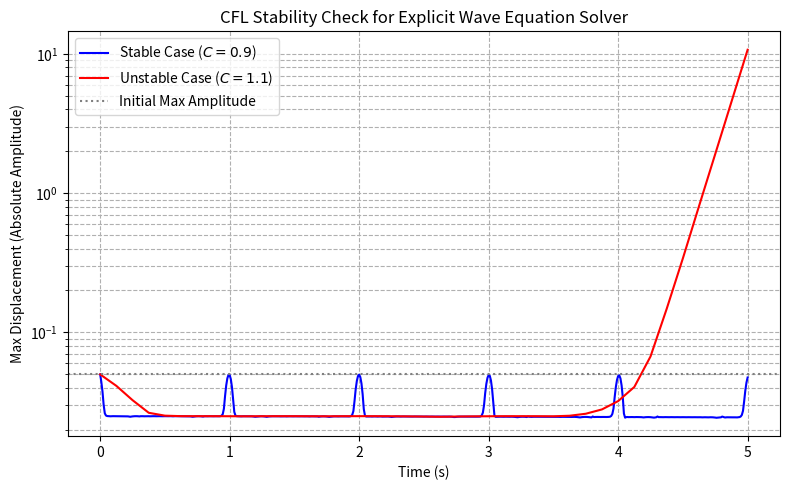

Here is the Python script that generated this plot:

import numpy as np
import matplotlib.pyplot as plt

# ==========================================================
# Chapter 12 Codebook: Hyperbolic PDEs
# Project 1: CFL Stability Crisis (Wave Equation)
# ==========================================================

# ==========================================================
# 1. Setup Initial Conditions (A Gaussian Pulse)
# ==========================================================

L = 1.0          # Length of the string (m)
Nx = 100         # Number of spatial grid points
v = 1.0          # Wave speed (m/s)
T_FINAL = 5.0    # Total simulation time (s)

h_x = L / (Nx + 1) # Spatial step size (Δx)
N_total = Nx + 2   # Grid size including boundaries

x_grid = np.linspace(0, L, N_total)
# Initial condition: A small Gaussian pulse near the center, released from rest.
def initial_gaussian(x):
    """Gaussian pulse, max amplitude 0.05, centered at L/4."""
    return 0.05 * np.exp(-((x - L / 4) / 0.05)**2)

# Initial velocity is zero (released from rest)
V_INITIAL = 0.0 

# ==========================================================
# 2. FTCS Wave Solver Function
# ==========================================================

def ftcs_wave_solve(C_target, t_final, initial_shape, v_initial, h_x_local, v_wave):
    """
    Explicit FTCS solver for the 1D Wave Equation, demonstrating stability
    based on the Courant Number C.
    """
    # Calculate time step based on target C
    h_t = C_target * h_x_local / v_wave 
    C_sq = C_target**2
    
    # Calculate total steps and ensure grid size is consistent
    N_steps = int(t_final / h_t)
    
    # Initialize the grids
    y_past = initial_shape(x_grid) # y(n=0)
    y_present = np.zeros_like(y_past)
    
    # ------------------------------------------------------------------
    # Step 1: Special First Step (n=0 to n=1)
    # y_i,1 = y_i,0 + h_t*v_i,0 + (C^2/2) * [Laplacian]
    # ------------------------------------------------------------------
    # Since initial velocity v_i,0 = 0, the term h_t*v_i,0 vanishes.
    
    for i in range(1, N_total - 1):
        laplacian_term = y_past[i+1] - 2 * y_past[i] + y_past[i-1]
        y_present[i] = y_past[i] + 0.5 * C_sq * laplacian_term
        
    # Boundary conditions y(0)=y(L)=0 are inherently applied
    y_present[0] = y_present[-1] = 0.0

    # ------------------------------------------------------------------
    # Step 2: Main Time March (n >= 1)
    # y_n+1 = 2y_n - y_n-1 + C^2 * [Laplacian]
    # ------------------------------------------------------------------
    
    # Store history (only final state for stability check)
    max_displacement = [np.max(np.abs(y_past))] 
    
    for n in range(1, N_steps):
        y_future = np.zeros_like(y_past)

        for i in range(1, N_total - 1):
            laplacian_term = y_present[i+1] - 2 * y_present[i] + y_present[i-1]
            
            # FTCS (Verlet) Update Rule
            y_future[i] = 2 * y_present[i] - y_past[i] + C_sq * laplacian_term
        
        # Advance time levels
        y_past = y_present
        y_present = y_future
        
        # Check for explosion
        current_max_y = np.max(np.abs(y_present))
        max_displacement.append(current_max_y)
        if current_max_y > 10.0: # Arbitrary threshold for explosion
            break

    return np.array(max_displacement), N_steps

# ==========================================================
# 3. Run Comparison Cases
# ==========================================================

# A. Stable Case (C = 0.9, obeys C <= 1)
C_STABLE = 0.9
max_y_stable, N_steps_stable = ftcs_wave_solve(C_STABLE, T_FINAL, initial_gaussian, V_INITIAL, h_x, v)

# B. Unstable Case (C = 1.1, violates C <= 1)
C_UNSTABLE = 1.1
max_y_unstable, N_steps_unstable = ftcs_wave_solve(C_UNSTABLE, T_FINAL, initial_gaussian, V_INITIAL, h_x, v)

# Create a common time grid for plotting
time_stable = np.linspace(0, T_FINAL, len(max_y_stable))
time_unstable = np.linspace(0, T_FINAL, len(max_y_unstable))

# ==========================================================
# 4. Visualization and Analysis
# ==========================================================

fig, ax = plt.subplots(figsize=(8, 5))

# Plot the stability history
ax.plot(time_stable, max_y_stable, 'b-', label=f"Stable Case ($C = {C_STABLE}$)")
ax.plot(time_unstable, max_y_unstable, 'r-', label=f"Unstable Case ($C = {C_UNSTABLE}$)")

ax.axhline(0.05, color='gray', linestyle=':', label="Initial Max Amplitude")

ax.set_title(r"CFL Stability Check for Explicit Wave Equation Solver")
ax.set_xlabel("Time (s)")
ax.set_ylabel("Max Displacement (Absolute Amplitude)")
ax.set_yscale('log') # Use log scale to clearly show exponential growth/boundedness
ax.grid(True, which="both", ls="--")
ax.legend()
plt.tight_layout()
plt.show()

# Final Analysis
print("\n--- Stability Analysis Summary ---")
print(f"Spatial Step (h_x): {h_x:.4e}")
print("-" * 50)
print(f"Case A: Stable (C={C_STABLE})")
print(f"  Final Max Amplitude: {max_y_stable[-1]:.3e}")
print(f"  Result: Amplitude remains bounded (oscillates).")
print("-" * 50)
print(f"Case B: Unstable (C={C_UNSTABLE})")
print(f"  Final Max Amplitude: {max_y_unstable[-1]:.3e}")
print(f"  Steps before Explosion: {len(max_y_unstable)} / {N_steps_unstable}")
print(f"  Result: Exponential growth (explosion) due to CFL violation.")
